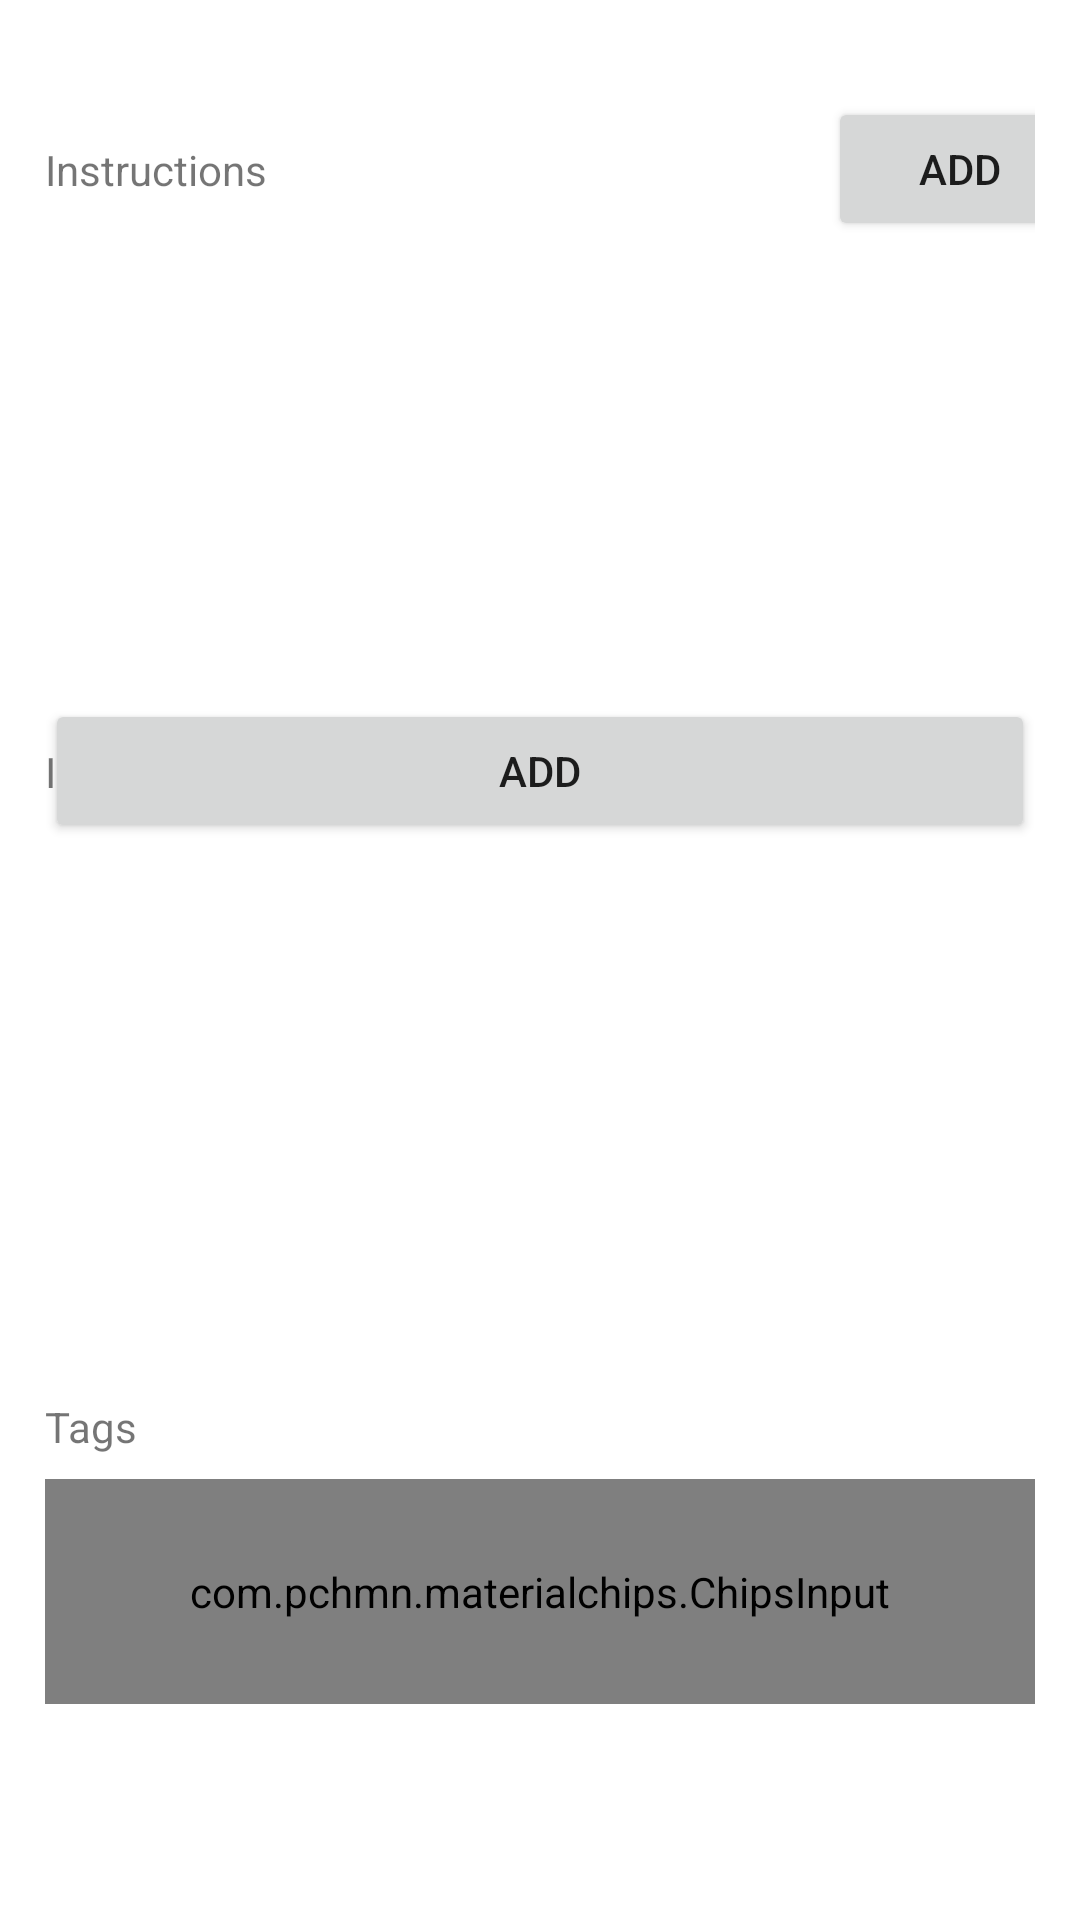

Produce the Android XML layout that renders to this screen, including the resource entries it uses.
<!-- AndroidManifest.xml: application theme AppTheme -->
<!-- res/layout/activity_create_recipe_step_2.xml -->
<?xml version="1.0" encoding="utf-8"?>
<androidx.constraintlayout.widget.ConstraintLayout xmlns:android="http://schemas.android.com/apk/res/android"
    xmlns:app="http://schemas.android.com/apk/res-auto"
    xmlns:tools="http://schemas.android.com/tools"
    android:layout_width="wrap_content"
    android:layout_height="match_parent"
    android:paddingLeft="15dp"
    android:paddingTop="8dp"
    android:paddingRight="15dp"
    android:paddingBottom="8dp">

    <androidx.constraintlayout.widget.Guideline
        android:id="@+id/guideline20"
        android:layout_width="wrap_content"
        android:layout_height="wrap_content"
        android:orientation="vertical"
        app:layout_constraintGuide_begin="280dp" />

    <TextView
        android:id="@+id/create_recipe_step_2_title"
        android:layout_width="match_parent"
        android:layout_height="wrap_content"
        android:textAlignment="center"
        android:textSize="18sp"
        app:layout_constraintEnd_toEndOf="parent"
        app:layout_constraintStart_toStartOf="parent"
        app:layout_constraintTop_toTopOf="parent"
        tools:text="RECIPE TITLE" />

    <TextView
        android:id="@+id/create_recipe_step_2_instructions_title"
        android:layout_width="0dp"
        android:layout_height="wrap_content"
        android:text="@string/CREATE_RECIPE_2_INSTRUCTIONS"
        android:textAlignment="textStart"
        app:layout_constraintBottom_toBottomOf="@+id/create_recipe_step_2_add_instructions"
        app:layout_constraintEnd_toStartOf="@+id/guideline20"
        app:layout_constraintStart_toStartOf="parent"
        app:layout_constraintTop_toBottomOf="@+id/create_recipe_step_2_title" />

    <Button
        android:id="@+id/create_recipe_step_2_add_instructions"
        android:layout_width="wrap_content"
        android:layout_height="wrap_content"
        android:text="@string/BTN_ADD"
        app:icon="@drawable/ic_baseline_add_24"
        app:iconSize="16dp"
        app:layout_constraintEnd_toEndOf="parent"
        app:layout_constraintStart_toEndOf="@+id/create_recipe_step_2_instructions_title"
        app:layout_constraintTop_toBottomOf="@+id/create_recipe_step_2_title" />

    <ListView
        android:id="@+id/create_recipe_step_2_instructions_list"
        android:layout_width="0dp"
        android:layout_height="0dp"
        app:layout_constraintBottom_toTopOf="@+id/guideline19"
        app:layout_constraintEnd_toEndOf="parent"
        app:layout_constraintStart_toStartOf="parent"
        app:layout_constraintTop_toBottomOf="@+id/create_recipe_step_2_add_instructions">

    </ListView>

    <androidx.constraintlayout.widget.Guideline
        android:id="@+id/guideline19"
        android:layout_width="wrap_content"
        android:layout_height="wrap_content"
        android:orientation="horizontal"
        app:layout_constraintGuide_begin="225dp" />

    <androidx.constraintlayout.widget.Guideline
        android:id="@+id/guideline21"
        android:layout_width="wrap_content"
        android:layout_height="wrap_content"
        android:orientation="horizontal"
        app:layout_constraintGuide_begin="450dp" />

    <ListView
        android:id="@+id/create_recipe_step_2_ingredients_list"
        android:layout_width="0dp"
        android:layout_height="0dp"
        app:layout_constraintBottom_toTopOf="@+id/guideline21"
        app:layout_constraintEnd_toEndOf="parent"
        app:layout_constraintStart_toStartOf="parent"
        app:layout_constraintTop_toBottomOf="@+id/create_recipe_step_2_add_ingredients">

    </ListView>

    <TextView
        android:id="@+id/create_recipe_step_2_ingredients_title"
        android:layout_width="0dp"
        android:layout_height="wrap_content"
        android:layout_gravity="center_vertical"
        android:orientation="vertical"
        android:text="@string/CREATE_RECIPE_2_INGREDIENTS"
        app:layout_constraintBottom_toBottomOf="@+id/create_recipe_step_2_add_ingredients"
        app:layout_constraintEnd_toStartOf="@+id/guideline20"
        app:layout_constraintStart_toStartOf="parent"
        app:layout_constraintTop_toBottomOf="@+id/guideline19" />

    <TextView
        android:id="@+id/create_recipe_step_2_tags"
        android:layout_width="wrap_content"
        android:layout_height="wrap_content"
        android:layout_marginTop="8dp"
        android:text="@string/TAGS"
        app:layout_constraintStart_toStartOf="parent"
        app:layout_constraintTop_toTopOf="@+id/guideline21" />

    <Button
        android:id="@+id/create_recipe_step_2_add_ingredients"
        android:layout_width="match_parent"
        android:layout_height="wrap_content"
        android:layout_weight="150"
        android:text="@string/BTN_ADD"
        app:icon="@drawable/ic_baseline_add_24"
        app:iconSize="16dp"
        app:layout_constraintEnd_toEndOf="parent"
        app:layout_constraintStart_toEndOf="@+id/create_recipe_step_2_ingredients_title"
        app:layout_constraintTop_toBottomOf="@+id/guideline19" />

    <Button
        android:id="@+id/create_recipe_step_2_finish"
        android:layout_width="wrap_content"
        android:layout_height="wrap_content"
        android:layout_marginBottom="16dp"
        android:text="@string/BTN_FINISH"
        app:layout_constraintBottom_toBottomOf="parent"
        app:layout_constraintEnd_toEndOf="@+id/create_recipe_step_2_add_ingredients" />

    <com.pchmn.materialchips.ChipsInput
        android:id="@+id/create_recipe_step_2_chip_list"
        android:layout_width="0dp"
        android:layout_height="0dp"
        android:layout_marginTop="8dp"
        app:layout_constraintBottom_toTopOf="@+id/create_recipe_step_2_finish"
        app:layout_constraintEnd_toEndOf="parent"
        app:layout_constraintStart_toStartOf="parent"
        app:layout_constraintTop_toBottomOf="@+id/create_recipe_step_2_tags">
    </com.pchmn.materialchips.ChipsInput>

</androidx.constraintlayout.widget.ConstraintLayout>
<!-- resources referenced by this layout -->
<resources>
  <string name="BTN_ADD">Add</string>
  <string name="BTN_FINISH">Finish</string>
  <string name="CREATE_RECIPE_2_INGREDIENTS">Ingredients</string>
  <string name="CREATE_RECIPE_2_INSTRUCTIONS">Instructions</string>
  <string name="TAGS">Tags</string>
  <style name="AppTheme" parent="Theme.MaterialComponents.Light.DarkActionBar">
          
          <item name="colorPrimary">@color/colorPrimary</item>
          <item name="colorPrimaryDark">@color/colorPrimaryDark</item>
          <item name="colorAccent">@color/colorAccent</item>
          <item name="android:statusBarColor">@color/colorPrimary</item>
          <item name="textInputStyle">@style/AppTextField</item>
      </style>
  <color name="colorPrimary">#F7931E</color>
  <color name="colorPrimaryDark">#000000</color>
  <color name="colorAccent">#03DAC5</color>
  <style name="AppTextField" parent="Widget.MaterialComponents.TextInputLayout.OutlinedBox">
          <item name="boxBackgroundColor">@android:color/white</item>
      </style>
</resources>
